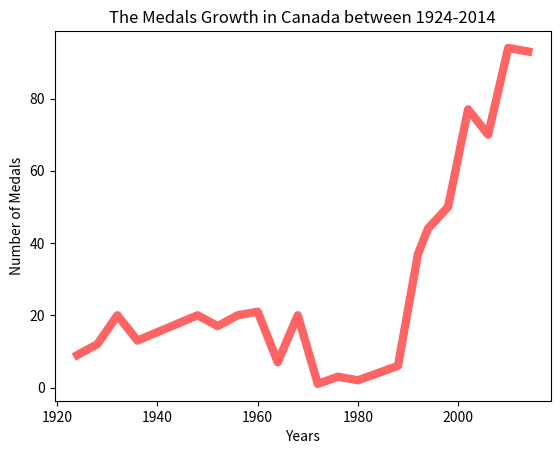

Python code for this plot:
import matplotlib.pyplot as plt 

years = [1924, 1928, 1932, 1936, 1948, 1952, 1956, 1960, 1964, 1968, 1972, 1976, 1980, 1984, 1988, 1992, 1994, 1998, 2002, 2006, 2010, 2014]

pops = [9, 12, 20, 13, 20, 17, 20, 21, 7, 20, 1, 3, 2, 	4, 6, 37, 44, 50, 77, 70, 94, 93]

plt.plot(years, pops, color=(255/255, 100/255, 100/255), linewidth=6.0)

plt.ylabel("Number of Medals")
plt.xlabel("Years")
plt.title("The Medals Growth in Canada between 1924-2014")

# show the chart
plt.show()